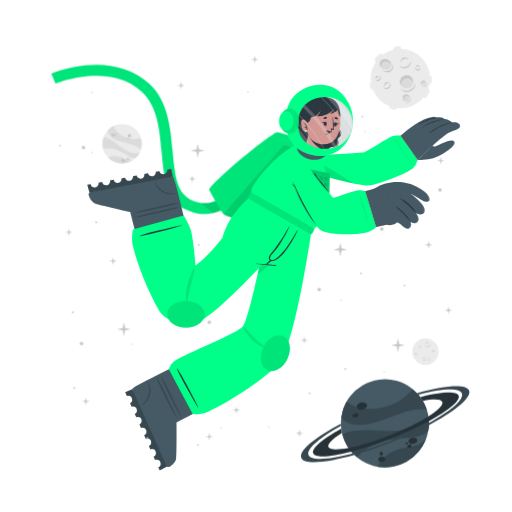
t = 0.00 s
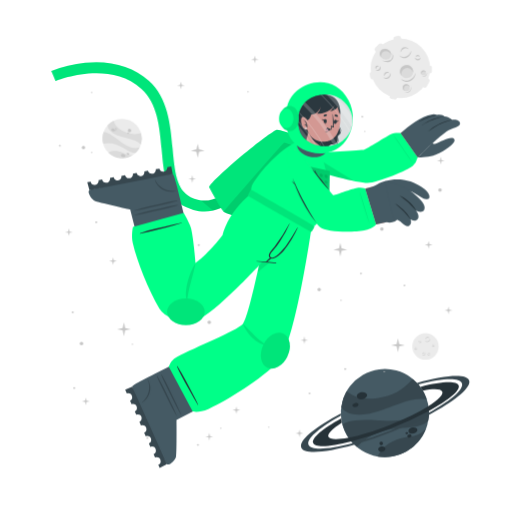
t = 0.75 s
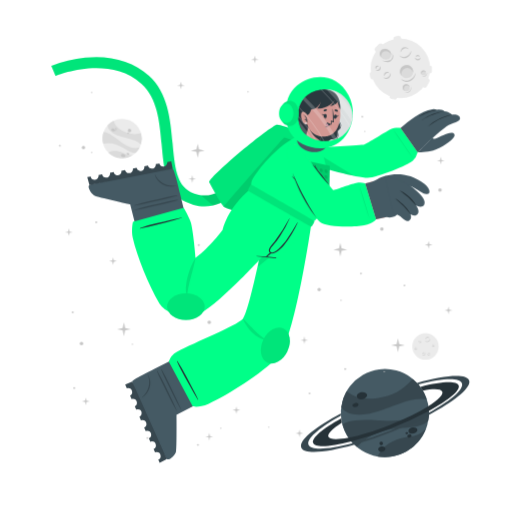
t = 2.25 s
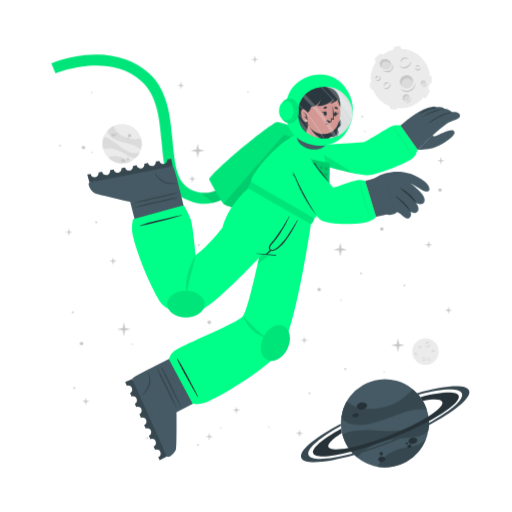
t = 3.00 s
t = 3.75 s: frame unchanged from t = 2.25 s, image omitted
t = 5.25 s: frame unchanged from t = 0.75 s, image omitted

The animated SVG that drew these frames (rendered in a browser with its animation timeline set to each time). Animation: 1 CSS @keyframes rule; one cycle of 6.00 s, repeats indefinitely.

<svg class="animated" id="freepik_stories-astronaut" xmlns="http://www.w3.org/2000/svg" viewBox="0 0 500 500" version="1.1" xmlns:xlink="http://www.w3.org/1999/xlink" xmlns:svgjs="http://svgjs.com/svgjs"><style>svg#freepik_stories-astronaut:not(.animated) .animable {opacity: 0;}svg#freepik_stories-astronaut.animated #freepik--background-complete--inject-72 {animation: 3s Infinite  linear floating;animation-delay: 0s;}svg#freepik_stories-astronaut.animated #freepik--Moon--inject-72 {animation: 1.5s Infinite  linear floating;animation-delay: 0s;}svg#freepik_stories-astronaut.animated #freepik--Planet--inject-72 {animation: 1.5s Infinite  linear floating;animation-delay: 0s;}svg#freepik_stories-astronaut.animated #freepik--Character--inject-72 {animation: 6s Infinite  linear floating;animation-delay: 0s;}            @keyframes floating {                0% {                    opacity: 1;                    transform: translateY(0px);                }                50% {                    transform: translateY(-10px);                }                100% {                    opacity: 1;                    transform: translateY(0px);                }            }        </style><g id="freepik--background-complete--inject-72" class="animable" style="transform-origin: 261.359px 235.839px;"><g id="el0uh142nrva7p"><circle cx="119.24" cy="140.32" r="19.23" style="fill: rgb(235, 235, 235); transform-origin: 119.24px 140.32px; transform: rotate(-21.46deg);" class="animable"></circle></g><path d="M137.64,145.92a22.4,22.4,0,0,0-6-3.75c-3.81-1.68-14.18-3.51-19-5.94-6.75-3.4-7.59-7.07-7.55-9a19.38,19.38,0,0,1,5.93-4.35c.48,2,2.29,8,13.5,12,5.79,2,11.33.68,13.21.22A19.13,19.13,0,0,1,137.64,145.92Z" style="fill: rgb(219, 219, 219); transform-origin: 121.778px 134.4px;" id="el0w49uit4955r" class="animable"></path><path d="M129.79,156.41A19.27,19.27,0,0,1,105.68,154a15.8,15.8,0,0,1,3.45-1.36c5.17-1.26,10.86,1.21,12.94,2.38A11.36,11.36,0,0,0,129.79,156.41Z" style="fill: rgb(219, 219, 219); transform-origin: 117.735px 155.928px;" id="elamt47zbe69" class="animable"></path><path d="M136.5,148.8l-.24.47-.22.42c-.18.32-.36.62-.55.92s-.35.54-.53.8l-.21.29-.24.32-.24.32-.31.36-.3.36-.27.3c-.2.22-.41.43-.62.64h0c-1.2.37-2.8.21-5.15-.72-3.49-1.37-7.26-4.67-14-7.09a24,24,0,0,0-12.93-.83h0a19.17,19.17,0,0,1,.5-11.63c1.23,0,5.18.52,13.61,7.48a49.9,49.9,0,0,0,8.49,5.81c7.2,3.77,11.36,2.65,13.1,1.78h.13Z" style="fill: rgb(219, 219, 219); transform-origin: 118.269px 143.957px;" id="el8wdhe1hqstl" class="animable"></path><path d="M118.22,156c.34-.78,1.54-1,2.68-.52s1.79,1.54,1.44,2.32-1.54,1-2.68.52S117.88,156.83,118.22,156Z" style="fill: rgb(199, 199, 199); transform-origin: 120.282px 156.9px;" id="elwokcjhh2yn" class="animable"></path><path d="M123.66,154.67c.2-.44.91-.55,1.59-.26s1.08.9.89,1.34-.9.56-1.59.26S123.47,155.11,123.66,154.67Z" style="fill: rgb(199, 199, 199); transform-origin: 124.9px 155.212px;" id="elg4ktks3p37" class="animable"></path><path d="M108.75,131.05c.29-.67,1.33-.86,2.33-.42s1.57,1.33,1.28,2-1.34.86-2.34.42S108.45,131.72,108.75,131.05Z" style="fill: rgb(199, 199, 199); transform-origin: 110.553px 131.84px;" id="elovo5gkt4emn" class="animable"></path><path d="M112.29,130.39a.84.84,0,0,1,1.13-.28.85.85,0,0,1,.57,1,1,1,0,0,1-1.7-.74Z" style="fill: rgb(199, 199, 199); transform-origin: 113.151px 130.697px;" id="elm3b9ltfpbg" class="animable"></path><path d="M112.86,132.17a.53.53,0,0,1,.71-.15c.3.13.47.41.37.62s-.41.28-.71.15S112.77,132.39,112.86,132.17Z" style="fill: rgb(199, 199, 199); transform-origin: 113.402px 132.399px;" id="elrpleleajroa" class="animable"></path><path d="M124.86,132.22a1.64,1.64,0,1,1,1,1.71A1.42,1.42,0,0,1,124.86,132.22Z" style="fill: rgb(199, 199, 199); transform-origin: 126.473px 132.415px;" id="elugyir8i9ik7" class="animable"></path><path d="M124.4,134.84a.76.76,0,1,1,.42.92A.73.73,0,0,1,124.4,134.84Z" style="fill: rgb(199, 199, 199); transform-origin: 125.123px 135.064px;" id="elkae8y8o1xu" class="animable"></path><circle cx="415.48" cy="343.36" r="12.93" style="fill: rgb(235, 235, 235); transform-origin: 415.48px 343.36px;" id="eltcjiwai85a" class="animable"></circle><path d="M420.19,335.69a2.92,2.92,0,0,1-.48,1.75,3.45,3.45,0,0,1-1.41,1.24,2.56,2.56,0,0,1-1.9.17,2.7,2.7,0,0,1-1.44-1.12,3.71,3.71,0,0,0,1.55.69,2.33,2.33,0,0,0,.79,0,2.68,2.68,0,0,0,.76-.24l.36-.2c.11-.08.23-.15.33-.23a3.24,3.24,0,0,0,.6-.57A4.54,4.54,0,0,0,420.19,335.69Z" style="fill: rgb(199, 199, 199); transform-origin: 417.577px 337.324px;" id="elz1tq6wfxwo" class="animable"></path><path d="M415.54,336.43a1.84,1.84,0,0,1,.27-1.24,2.23,2.23,0,0,1,1-.88,1.76,1.76,0,0,1,1.35-.1,1.7,1.7,0,0,1,1,.83,2.8,2.8,0,0,0-1.08-.4,1.69,1.69,0,0,0-1,.18A3.06,3.06,0,0,0,415.54,336.43Z" style="fill: rgb(199, 199, 199); transform-origin: 417.341px 335.275px;" id="el7kqkhoepwo3" class="animable"></path><path d="M415.48,349.44a1.79,1.79,0,0,1,0,1.23,2.13,2.13,0,0,1-.75,1.05,1.71,1.71,0,0,1-2.35-.25,3.35,3.35,0,0,0,1.1.15,1.62,1.62,0,0,0,.91-.35,2.67,2.67,0,0,0,.69-.77A3.41,3.41,0,0,0,415.48,349.44Z" style="fill: rgb(199, 199, 199); transform-origin: 413.984px 350.758px;" id="ely61gmteqytj" class="animable"></path><path d="M412.8,350.91a1.14,1.14,0,0,1-.09-.87,1.49,1.49,0,0,1,.52-.76,1.2,1.2,0,0,1,.93-.23,1.1,1.1,0,0,1,.73.48,2.46,2.46,0,0,0-.75,0,1.18,1.18,0,0,0-.56.24A2.18,2.18,0,0,0,412.8,350.91Z" style="fill: rgb(199, 199, 199); transform-origin: 413.776px 349.972px;" id="elj0yz3c2n1f" class="animable"></path><path d="M410.82,337.8a1.15,1.15,0,0,1,.37.83,1.3,1.3,0,0,1-.37.92,1.15,1.15,0,0,1-.95.32,1.35,1.35,0,0,1-.81-.39,3.94,3.94,0,0,0,.8-.05,1.06,1.06,0,0,0,.56-.28,1.37,1.37,0,0,0,.33-.56A2.45,2.45,0,0,0,410.82,337.8Z" style="fill: rgb(199, 199, 199); transform-origin: 410.125px 338.84px;" id="elqdyxcxrbzd8" class="animable"></path><path d="M409.22,339.06a.74.74,0,0,1-.33-.57.91.91,0,0,1,.26-.68.82.82,0,0,1,.71-.23.81.81,0,0,1,.55.34,4.08,4.08,0,0,0-.54.1.76.76,0,0,0-.32.19,1.13,1.13,0,0,0-.22.32A2.13,2.13,0,0,0,409.22,339.06Z" style="fill: rgb(199, 199, 199); transform-origin: 409.65px 338.315px;" id="elurp44s7x7fg" class="animable"></path><path d="M419.81,351.44a1.14,1.14,0,0,1-.72.56,1.26,1.26,0,0,1-1-.14,1.14,1.14,0,0,1-.54-.83,1.36,1.36,0,0,1,.18-.89,3.66,3.66,0,0,0,.25.77,1,1,0,0,0,.4.47,1.32,1.32,0,0,0,.63.18A2.6,2.6,0,0,0,419.81,351.44Z" style="fill: rgb(199, 199, 199); transform-origin: 418.673px 351.093px;" id="elroyxmni951" class="animable"></path><path d="M418.2,350.19a.75.75,0,0,1,.47-.45.87.87,0,0,1,.72.08.82.82,0,0,1,.4.63.9.9,0,0,1-.19.62,4.78,4.78,0,0,0-.24-.5.63.63,0,0,0-.25-.26.91.91,0,0,0-.37-.13A1.65,1.65,0,0,0,418.2,350.19Z" style="fill: rgb(199, 199, 199); transform-origin: 418.996px 350.383px;" id="eljnhsa4h7w4f" class="animable"></path><path d="M424.24,342.34a1.16,1.16,0,0,1-.28.86,1.27,1.27,0,0,1-.88.44,1.13,1.13,0,0,1-.92-.39,1.29,1.29,0,0,1-.35-.83,3.82,3.82,0,0,0,.63.5,1.09,1.09,0,0,0,.6.16,1.31,1.31,0,0,0,.62-.21A2.35,2.35,0,0,0,424.24,342.34Z" style="fill: rgb(199, 199, 199); transform-origin: 423.027px 342.991px;" id="elbu74emxs4h" class="animable"></path><path d="M422.2,342.21a.75.75,0,0,1,.14-.64.93.93,0,0,1,.65-.34.8.8,0,0,1,.68.3.88.88,0,0,1,.19.62,3.83,3.83,0,0,0-.48-.28.74.74,0,0,0-.36-.08,1.13,1.13,0,0,0-.38.1A2.38,2.38,0,0,0,422.2,342.21Z" style="fill: rgb(199, 199, 199); transform-origin: 423.021px 341.719px;" id="el2lp2pwbt17d" class="animable"></path><path d="M407.1,345.26a1.13,1.13,0,0,1-.27.87,1.27,1.27,0,0,1-.88.44,1.16,1.16,0,0,1-.93-.39,1.4,1.4,0,0,1-.35-.83,4.33,4.33,0,0,0,.64.5,1.07,1.07,0,0,0,.6.16,1.35,1.35,0,0,0,.62-.21A2,2,0,0,0,407.1,345.26Z" style="fill: rgb(199, 199, 199); transform-origin: 405.889px 345.916px;" id="el6th0i97wxb6" class="animable"></path><path d="M405.07,345.14a.75.75,0,0,1,.14-.64.89.89,0,0,1,.64-.34.79.79,0,0,1,.68.3.85.85,0,0,1,.2.62,3.83,3.83,0,0,0-.48-.28.66.66,0,0,0-.36-.08,1.13,1.13,0,0,0-.38.1A2.38,2.38,0,0,0,405.07,345.14Z" style="fill: rgb(199, 199, 199); transform-origin: 405.891px 344.649px;" id="elj7m5hj0vdra" class="animable"></path></g><g id="freepik--Moon--inject-72" class="animable" style="transform-origin: 391.45px 76.1246px;"><path d="M370.11,60.15l3.44-3.43a2.52,2.52,0,0,0,0-3.56h0a2.5,2.5,0,0,0-3.56,0l-3.44,3.43a2.52,2.52,0,0,0,0,3.56h0A2.52,2.52,0,0,0,370.11,60.15Z" style="fill: rgb(235, 235, 235); transform-origin: 370.05px 56.6508px;" id="el3y5s4n8rro4" class="animable"></path><path d="M417,94.19l2.18-4.34a2.5,2.5,0,0,0-1.12-3.38h0a2.51,2.51,0,0,0-3.38,1.12l-2.18,4.34a2.53,2.53,0,0,0,1.12,3.38h0A2.52,2.52,0,0,0,417,94.19Z" style="fill: rgb(235, 235, 235); transform-origin: 415.845px 90.8883px;" id="elmy9xfmwsoog" class="animable"></path><path d="M387,50.45l2.58-.36a2.52,2.52,0,0,0,2.14-2.85h0a2.52,2.52,0,0,0-2.85-2.14l-2.58.37a2.52,2.52,0,0,0-2.14,2.85h0A2.51,2.51,0,0,0,387,50.45Z" style="fill: rgb(235, 235, 235); transform-origin: 387.935px 47.7758px;" id="elsy9fzsdg5a" class="animable"></path><path d="M366.46,84.53l-.37-2.59a2.52,2.52,0,0,0-2.85-2.13h0a2.52,2.52,0,0,0-2.14,2.85l.37,2.58a2.53,2.53,0,0,0,2.85,2.14h0A2.52,2.52,0,0,0,366.46,84.53Z" style="fill: rgb(235, 235, 235); transform-origin: 363.78px 83.5943px;" id="elqygsx7fw4b" class="animable"></path><g id="el1vmrrcihwx3"><rect x="415.49" y="75.26" width="7.64" height="5.03" rx="2.16" style="fill: rgb(235, 235, 235); transform-origin: 419.31px 77.775px; transform: rotate(90deg);" class="animable"></rect></g><path d="M382.28,106.41l2.52.68a2.52,2.52,0,0,0,3.08-1.78h0a2.52,2.52,0,0,0-1.78-3.09l-2.52-.67a2.51,2.51,0,0,0-3.08,1.78h0A2.51,2.51,0,0,0,382.28,106.41Z" style="fill: rgb(235, 235, 235); transform-origin: 384.19px 104.319px;" id="eld0xjfq8bumf" class="animable"></path><circle cx="391" cy="76.69" r="29.05" style="fill: rgb(235, 235, 235); transform-origin: 391px 76.69px;" id="elbybq0txj5z" class="animable"></circle><path d="M401.57,59.46a6.51,6.51,0,0,1-1.08,3.94,7.8,7.8,0,0,1-3.15,2.79,5.76,5.76,0,0,1-4.27.36,6,6,0,0,1-3.25-2.49,8.71,8.71,0,0,0,3.49,1.53,5.07,5.07,0,0,0,1.78,0,5.38,5.38,0,0,0,1.69-.54,9.1,9.1,0,0,0,.81-.44c.26-.17.52-.33.76-.52a8.54,8.54,0,0,0,1.35-1.27A9.92,9.92,0,0,0,401.57,59.46Z" style="fill: rgb(199, 199, 199); transform-origin: 395.699px 63.1311px;" id="el87imen032zm" class="animable"></path><path d="M391.13,61.13a4.13,4.13,0,0,1,.6-2.78,5.18,5.18,0,0,1,2.19-2,3.9,3.9,0,0,1,3-.22A3.84,3.84,0,0,1,399.12,58a6.52,6.52,0,0,0-2.41-.89,3.94,3.94,0,0,0-2.24.4A6.81,6.81,0,0,0,391.13,61.13Z" style="fill: rgb(199, 199, 199); transform-origin: 395.105px 58.5293px;" id="el7dsne5fs0sw" class="animable"></path><path d="M381.29,81.08a3.94,3.94,0,0,1,.07,2.77,4.82,4.82,0,0,1-1.68,2.35,3.78,3.78,0,0,1-2.86.77,3.84,3.84,0,0,1-2.43-1.34,7,7,0,0,0,2.48.35,3.69,3.69,0,0,0,2-.79,6,6,0,0,0,1.55-1.73A7.44,7.44,0,0,0,381.29,81.08Z" style="fill: rgb(199, 199, 199); transform-origin: 377.984px 84.0434px;" id="ela3kmav0f6d9" class="animable"></path><path d="M375.27,84.38a2.57,2.57,0,0,1-.19-1.95,3.19,3.19,0,0,1,1.16-1.7,2.65,2.65,0,0,1,2.08-.52A2.44,2.44,0,0,1,380,81.28a5.58,5.58,0,0,0-1.7-.08,2.69,2.69,0,0,0-1.26.54A4.94,4.94,0,0,0,375.27,84.38Z" style="fill: rgb(199, 199, 199); transform-origin: 377.485px 82.2756px;" id="elslufapytjp" class="animable"></path><path d="M370.87,74.62a2.57,2.57,0,0,1,.83,1.86,2.85,2.85,0,0,1-.82,2,2.52,2.52,0,0,1-2.13.73,3.06,3.06,0,0,1-1.83-.87,10,10,0,0,0,1.81-.12,2.33,2.33,0,0,0,1.25-.63,2.88,2.88,0,0,0,.73-1.26A5.13,5.13,0,0,0,370.87,74.62Z" style="fill: rgb(199, 199, 199); transform-origin: 369.31px 76.9261px;" id="elsafmq86trh" class="animable"></path><path d="M367.27,77.44a1.68,1.68,0,0,1-.72-1.29,2,2,0,0,1,.58-1.52,1.77,1.77,0,0,1,1.58-.51,1.88,1.88,0,0,1,1.25.75,10.76,10.76,0,0,0-1.23.24,1.6,1.6,0,0,0-.7.41,2.28,2.28,0,0,0-.49.73A4.57,4.57,0,0,0,367.27,77.44Z" style="fill: rgb(199, 199, 199); transform-origin: 368.253px 75.7663px;" id="elywdlh88qcz7" class="animable"></path><path d="M410.67,66a2.6,2.6,0,0,1-.62,1.94,2.84,2.84,0,0,1-2,1,2.57,2.57,0,0,1-2.07-.87,3,3,0,0,1-.78-1.87,9,9,0,0,0,1.43,1.11,2.23,2.23,0,0,0,1.34.36,3,3,0,0,0,1.39-.45A5.56,5.56,0,0,0,410.67,66Z" style="fill: rgb(199, 199, 199); transform-origin: 407.941px 67.4719px;" id="elz6edw2pil0l" class="animable"></path><path d="M406.11,65.73a1.66,1.66,0,0,1,.31-1.44,2,2,0,0,1,1.44-.76,1.82,1.82,0,0,1,1.53.68,1.88,1.88,0,0,1,.43,1.39,9.72,9.72,0,0,0-1.08-.63,1.49,1.49,0,0,0-.8-.17,2.38,2.38,0,0,0-.85.22A4.64,4.64,0,0,0,406.11,65.73Z" style="fill: rgb(199, 199, 199); transform-origin: 407.944px 64.6284px;" id="elitjnal18z3o" class="animable"></path><g id="elt7d4cht3fm"><ellipse cx="397.01" cy="79.87" rx="6.44" ry="6.4" style="fill: rgb(219, 219, 219); transform-origin: 397.01px 79.87px; transform: rotate(-65.97deg);" class="animable"></ellipse></g><path d="M400,76.84a5.81,5.81,0,0,1,3.31,4.1,6.41,6.41,0,1,0-11.2,3.11,5.78,5.78,0,0,1,.2-4.24A5.84,5.84,0,0,1,400,76.84Z" style="fill: rgb(199, 199, 199); transform-origin: 396.987px 78.7649px;" id="eld4of58i858b" class="animable"></path><path d="M405.88,81a8.26,8.26,0,0,1-1.41,4.8,9.87,9.87,0,0,1-3.87,3.38,7.16,7.16,0,0,1-5.18.47,7.62,7.62,0,0,1-4-3,10.25,10.25,0,0,0,4.28,2,10.54,10.54,0,0,0,1.13.11,5.87,5.87,0,0,0,1.11-.09A7.1,7.1,0,0,0,400,88c.34-.17.69-.36,1-.55s.65-.42.94-.67a10.52,10.52,0,0,0,1.67-1.6A11.59,11.59,0,0,0,405.88,81Z" style="fill: rgb(199, 199, 199); transform-origin: 398.651px 85.4656px;" id="ell80r6zwhbo" class="animable"></path><path d="M412.91,83.39a2.4,2.4,0,1,0-1.78-2.87A2.39,2.39,0,0,0,412.91,83.39Z" style="fill: rgb(219, 219, 219); transform-origin: 413.468px 81.0561px;" id="elmn26vqc5ynr" class="animable"></path><path d="M414.34,79.73A2.18,2.18,0,0,1,415.85,81,2.43,2.43,0,0,0,414,78.71a2.4,2.4,0,0,0-2.87,1.81,2.37,2.37,0,0,0,.84,2.41,2.12,2.12,0,0,1-.23-1.57A2.17,2.17,0,0,1,414.34,79.73Z" style="fill: rgb(199, 199, 199); transform-origin: 413.458px 80.7904px;" id="elgjx7q9x01qn" class="animable"></path><path d="M416.78,80.82a2.9,2.9,0,0,1-.12,1.88,3.54,3.54,0,0,1-1.18,1.55,2.64,2.64,0,0,1-1.91.54,2.74,2.74,0,0,1-1.69-.86,4.09,4.09,0,0,0,1.71.37,2.65,2.65,0,0,0,1.51-.55A4.36,4.36,0,0,0,416.78,80.82Z" style="fill: rgb(199, 199, 199); transform-origin: 414.381px 82.813px;" id="elgdajpn14x6u" class="animable"></path><path d="M396.44,98.94a3.41,3.41,0,1,0-3.21-3.59A3.41,3.41,0,0,0,396.44,98.94Z" style="fill: rgb(219, 219, 219); transform-origin: 396.635px 95.5356px;" id="el3jvpjnww0ci" class="animable"></path><path d="M397.54,93.46a3.07,3.07,0,0,1,2.41,1.4A3.4,3.4,0,1,0,395,98.53a3.1,3.1,0,0,1,2.54-5.07Z" style="fill: rgb(199, 199, 199); transform-origin: 396.584px 95.335px;" id="elkb0ock0sbrq" class="animable"></path><path d="M401.22,94.38a4.48,4.48,0,0,1,.19,2.64,5.13,5.13,0,0,1-1.27,2.4,3.72,3.72,0,0,1-2.46,1.21,4.06,4.06,0,0,1-2.56-.69,5.23,5.23,0,0,0,2.5.2A3.76,3.76,0,0,0,399.68,99a5.84,5.84,0,0,0,1.26-2.1A6.18,6.18,0,0,0,401.22,94.38Z" style="fill: rgb(199, 199, 199); transform-origin: 398.323px 97.5099px;" id="eldag9c1y3qe" class="animable"></path><path d="M381.24,66c-1.53,2.35-4.93,2.85-7.58,1.11s-3.57-5.05-2-7.4,4.93-2.84,7.59-1.11S382.78,63.69,381.24,66Z" style="fill: rgb(219, 219, 219); transform-origin: 376.446px 62.8572px;" id="elipndr2ipxm" class="animable"></path><path d="M372.8,62a4.43,4.43,0,0,0-.25,4.28,5.25,5.25,0,0,1-.92-6.49c1.53-2.35,4.93-2.85,7.59-1.11A5.83,5.83,0,0,1,382,63.9a5.53,5.53,0,0,0-2.29-3C377.28,59.37,374.19,59.82,372.8,62Z" style="fill: rgb(199, 199, 199); transform-origin: 376.453px 61.9611px;" id="elolsr373vlr" class="animable"></path><path d="M383.12,62.16a5.49,5.49,0,0,1,.75,4.14,5.12,5.12,0,0,1-.95,2,6.39,6.39,0,0,1-1.66,1.53,6.23,6.23,0,0,1-2.15.73,7.29,7.29,0,0,1-2.19-.06,9.09,9.09,0,0,1-3.84-1.67,17.88,17.88,0,0,0,3.95.68,6.51,6.51,0,0,0,3.58-.77A5.47,5.47,0,0,0,382,67.59a5,5,0,0,0,.94-1.57A7.25,7.25,0,0,0,383.12,62.16Z" style="fill: rgb(199, 199, 199); transform-origin: 378.538px 66.3877px;" id="eltx76klxlqn" class="animable"></path></g><g id="freepik--Planet--inject-72" class="animable animator-active" style="transform-origin: 376.139px 413.34px;"><g id="elwvf3yc5cwy"><circle cx="375.87" cy="413.34" r="43.02" style="fill: rgb(69, 90, 100); transform-origin: 375.87px 413.34px; transform: rotate(-74.9951deg);" class="animable"></circle></g><path d="M416.74,399.89a50.6,50.6,0,0,0-15.8.88c-9.14,1.83-30.47,11.81-42.37,13.55-16.73,2.46-23-3.17-25.36-6.69a43,43,0,0,1,5.28-15.58c3.38,2.95,14.49,11.72,40.09,4.53,13.2-3.72,21.59-13.34,24.44-16.6A42.76,42.76,0,0,1,416.74,399.89Z" style="fill: rgb(55, 71, 79); transform-origin: 374.975px 397.452px;" id="elshhuoa4ez7j" class="animable"></path><path d="M415.87,429.18a43.05,43.05,0,0,1-47.24,26.58,34.45,34.45,0,0,1,4.55-6.94c7.84-9,21.44-11.76,26.75-12.3A25.27,25.27,0,0,0,415.87,429.18Z" style="fill: rgb(55, 71, 79); transform-origin: 392.25px 442.775px;" id="eliwrwhvbzcho" class="animable"></path><path d="M418.36,406.64c.07.39.12.77.17,1.16s.09.71.13,1.06c.08.8.15,1.6.18,2.39s.06,1.44.06,2.14c0,.27,0,.53,0,.8s0,.6,0,.89,0,.6,0,.9-.05.7-.08,1.06-.06.7-.1,1-.08.6-.11.9c-.09.66-.19,1.3-.31,1.95h0c-1.72,2.21-4.86,4-10.34,5.31-8.16,2-19.29.8-34.76,5.06a53.84,53.84,0,0,0-24.73,15.11h0a42.85,42.85,0,0,1-14.05-21.9c2.19-1.67,10.15-5.73,34.51-3.84a112.29,112.29,0,0,0,23-.3c18-2.36,24.21-9.77,26.27-13.61h0A1.82,1.82,0,0,1,418.36,406.64Z" style="fill: rgb(55, 71, 79); transform-origin: 376.66px 426.505px;" id="elwi0te12hqj" class="animable"></path><path d="M358.4,395.52c.37,1.88-1.55,3.83-4.28,4.35s-5.23-.56-5.6-2.44,1.56-3.82,4.28-4.35S358,393.65,358.4,395.52Z" style="fill: rgb(38, 50, 56); transform-origin: 353.46px 396.474px;" id="elg2zn532naz5" class="animable"></path><path d="M350.11,404.94c.2,1.06-1,2.17-2.6,2.49s-3.13-.28-3.33-1.34.95-2.17,2.59-2.49S349.9,403.89,350.11,404.94Z" style="fill: rgb(38, 50, 56); transform-origin: 347.145px 405.515px;" id="elys1offmo9p" class="animable"></path><path d="M407.54,429.57c.31,1.6-1.38,3.27-3.76,3.74s-4.58-.47-4.89-2.07,1.37-3.28,3.76-3.74S407.23,428,407.54,429.57Z" style="fill: rgb(38, 50, 56); transform-origin: 403.215px 430.408px;" id="els856zk0exx" class="animable"></path><path d="M401.85,435.28c.17.85-.61,1.72-1.74,1.94a1.87,1.87,0,0,1-2.33-1.15c-.17-.85.61-1.72,1.74-1.94A1.87,1.87,0,0,1,401.85,435.28Z" style="fill: rgb(38, 50, 56); transform-origin: 399.815px 435.675px;" id="elmyt9hxth9lm" class="animable"></path><path d="M398.54,432.72c.1.51-.4,1-1.12,1.18s-1.38-.17-1.48-.68.4-1,1.12-1.18S398.44,432.21,398.54,432.72Z" style="fill: rgb(38, 50, 56); transform-origin: 397.24px 432.97px;" id="eljkw44wt12th" class="animable"></path><path d="M376.35,447.84c.28,1.44-1,2.9-3,3.27s-3.68-.5-4-1.93,1-2.89,2.95-3.26S376.08,446.41,376.35,447.84Z" style="fill: rgb(38, 50, 56); transform-origin: 372.845px 448.515px;" id="elw1uk67thkat" class="animable"></path><path d="M373.89,442.43a1.71,1.71,0,1,1-1.95-1.16A1.6,1.6,0,0,1,373.89,442.43Z" style="fill: rgb(38, 50, 56); transform-origin: 372.261px 442.94px;" id="elsq4ucooihmo" class="animable"></path><path d="M418.84,411.25a346.49,346.49,0,0,1-36.64,16.83,342.87,342.87,0,0,1-39.21,13c-20.61,5.36-35.3,6.29-37.19,1.5s9.19-14.09,27.36-24.08c.12,1,.28,2,.47,3l.24,1.14c-9.22,5.86-14.34,10.93-13.19,13.85s8.58,3.14,19.59,1c10.78-2.08,25-6.36,40.23-12.37s28.57-12.64,37.86-18.51c9.46-5.95,14.73-11.13,13.56-14.09s-8.33-3.11-19-1.11a39.26,39.26,0,0,0-2.42-3.66c20.51-5.31,35.53-6.12,37.42-1.34S438.08,400.88,418.84,411.25Z" style="fill: rgb(38, 50, 56); transform-origin: 376.855px 414.472px;" id="elvkylw25vafk" class="animable"></path><path d="M418.86,415.07a383.2,383.2,0,0,1-35.81,16.44h0A380.06,380.06,0,0,1,346,444.31c-28.14,8-49.06,9.59-51.78,2.82s13.19-19.8,38.63-33.31c0,.66,0,1.33.08,2-21.11,11.64-34,22.68-31.68,28.49s19.63,4.87,43.31-1.47A359.42,359.42,0,0,0,418.89,413c21.4-11.74,34.49-22.91,32.14-28.76s-19.17-4.89-42.38,1.23c-.43-.51-.88-1-1.34-1.5,27.63-7.77,48.08-9.23,50.76-2.54S444.64,401.45,418.86,415.07Z" style="fill: rgb(55, 71, 79); transform-origin: 376.139px 414.278px;" id="elpob2ende5ws" class="animable"></path></g><g id="freepik--Character--inject-72" class="animable" style="transform-origin: 249.682px 261.365px;"><path d="M194.2,208.66a44.5,44.5,0,0,1-12.75-4c-19.36-9.4-21.44-32.18-23.64-56.3-2-22.22-4.13-45.19-19.67-59.06-32.35-28.84-83.35-7.81-83.86-7.59l-4.19-9.88a124.34,124.34,0,0,1,33.06-8c25-2.52,46.52,3.5,62.12,17.42,18.71,16.68,21.11,42.93,23.22,66.09,2,21.93,3.73,40.87,17.64,47.62,29.16,14.15,48.44-21.19,49.24-22.7l9.48,5a77.22,77.22,0,0,1-16.57,20.32C217.57,206.71,206,210.43,194.2,208.66Z" style="fill: rgb(0, 255, 136); transform-origin: 147.47px 136.179px;" id="elheq6qoenh9q" class="animable"></path><g id="el1n10mzs5qzj"><path d="M194.2,208.66a44.5,44.5,0,0,1-12.75-4c-19.36-9.4-21.44-32.18-23.64-56.3-2-22.22-4.13-45.19-19.67-59.06-32.35-28.84-83.35-7.81-83.86-7.59l-4.19-9.88a124.34,124.34,0,0,1,33.06-8c25-2.52,46.52,3.5,62.12,17.42,18.71,16.68,21.11,42.93,23.22,66.09,2,21.93,3.73,40.87,17.64,47.62,29.16,14.15,48.44-21.19,49.24-22.7l9.48,5a77.22,77.22,0,0,1-16.57,20.32C217.57,206.71,206,210.43,194.2,208.66Z" style="opacity: 0.1; transform-origin: 147.47px 136.179px;" class="animable"></path></g><g id="elechve7xmr6m"><path d="M244.85,177.29a77.09,77.09,0,0,1-16.57,20.31c-6.44,5.48-13.2,9-20.13,10.56L196.08,198c23.52,3.15,38.58-24.45,39.3-25.77Z" style="opacity: 0.1; transform-origin: 220.465px 190.195px;" class="animable"></path></g><path d="M278.67,229.5c-.95.56-57.57-18.31-60-20.06a1.59,1.59,0,0,1-.31-.29c-2.77-2.73-13.24-22-14-23.51-1.84-3.85,55.21-51.93,65.82-56.39,2.66-1.12,37.51,11.34,42.73,16.4,2.24,2.17,6.45,10.95,6.22,12.15h0C318.76,159.52,279.63,228.94,278.67,229.5Z" style="fill: rgb(0, 255, 136); transform-origin: 261.728px 179.346px;" id="elolp2stgdvh" class="animable"></path><g id="elv6npu75sep"><path d="M278.67,229.5c-.95.56-57.57-18.31-60-20.06a1.59,1.59,0,0,1-.31-.29c-2.77-2.73-13.24-22-14-23.51-1.84-3.85,55.21-51.93,65.82-56.39,2.66-1.12,37.51,11.34,42.73,16.4,2.24,2.17,6.45,10.95,6.22,12.15h0C318.76,159.52,279.63,228.94,278.67,229.5Z" style="opacity: 0.1; transform-origin: 261.728px 179.346px;" class="animable"></path></g><g id="eljz056pkbzgg"><path d="M278.67,229.5c-.95.56-57.57-18.31-60-20.06a1.59,1.59,0,0,1-.31-.29c10.24-11.85,58.36-67.42,59.22-67.56s33.84,12.65,41.56,16.22C318.76,159.52,279.63,228.94,278.67,229.5Z" style="opacity: 0.1; transform-origin: 268.75px 185.551px;" class="animable"></path></g><path d="M196.48,344.63l-45.12,22.73c-8.64,4.29-16.14,8.22-19.83,10.61a.09.09,0,0,0-.06,0c-1.4.9-2.24,1.57-2.36,2l0,.08c-.46,3.44,31.87,73.53,33.82,75.59s8-3.33,8.91-7.05.53-36.1.53-36.1l44.85-23.13Z" style="fill: rgb(69, 90, 100); transform-origin: 173.163px 400.363px;" id="el4ubcw2ditwb" class="animable"></path><path d="M122.25,383l1.61,3.65a3.8,3.8,0,0,1,1.31-.23,3.9,3.9,0,0,1,1.83,7.34l1.45,3.32a3.82,3.82,0,0,1,1.36-.25,3.89,3.89,0,0,1,1.78,7.35l1.46,3.33a3.55,3.55,0,0,1,1.39-.27,3.89,3.89,0,0,1,3.89,3.89,3.85,3.85,0,0,1-2.15,3.48l1.46,3.31a4.06,4.06,0,0,1,1.45-.27,3.89,3.89,0,0,1,1.69,7.4l1.46,3.31a3.84,3.84,0,0,1,1.48-.3,3.89,3.89,0,0,1,1.65,7.42l1.46,3.31a3.58,3.58,0,0,1,1.52-.32,3.9,3.9,0,0,1,1.62,7.44l1.46,3.32a3.64,3.64,0,0,1,1.57-.35,3.9,3.9,0,0,1,1.57,7.46l1.37,3.12,7-3.79L129.11,380Z" style="fill: rgb(55, 71, 79); transform-origin: 142.595px 419.73px;" id="el90djc1dxzhb" class="animable"></path><path d="M144.47,373.18a16.37,16.37,0,0,1,1.62,13.09c-1.18,3.56-3.52,7.36-7.28,9.3-.11.06-.22-.14-.12-.21,6.4-4.92,9-14.69,5.56-22.06A.13.13,0,0,1,144.47,373.18Z" style="fill: rgb(55, 71, 79); transform-origin: 142.716px 384.361px;" id="elz0zbxm69dgm" class="animable"></path><path d="M153.72,369.74c2.88,4.77,5.37,9.78,7.8,14.79s4.78,9.94,7.13,14.93c1.34,2.86,2.68,5.73,3.86,8.66a.16.16,0,0,1-.29.14c-2.81-4.81-5.27-9.84-7.79-14.8s-5-9.85-7.34-14.83c-1.37-2.86-2.65-5.74-3.8-8.69A.24.24,0,0,1,153.72,369.74Z" style="fill: rgb(55, 71, 79); transform-origin: 162.903px 388.992px;" id="elwm7w2aku5pa" class="animable"></path><path d="M157.88,368.33c2.89,4.77,5.37,9.78,7.8,14.8s4.78,9.94,7.13,14.93c1.34,2.86,2.68,5.73,3.86,8.65a.16.16,0,0,1-.29.14c-2.81-4.81-5.27-9.84-7.79-14.8s-5-9.85-7.34-14.83c-1.36-2.86-2.65-5.74-3.8-8.69A.24.24,0,0,1,157.88,368.33Z" style="fill: rgb(55, 71, 79); transform-origin: 167.063px 387.582px;" id="el9rcr97yrz2i" class="animable"></path><path d="M164.81,360.58l23.33,43.76s7,1.51,15.68-2.51c19.21-8.87,51.37-29.51,67.45-45.36C287.89,340.08,304.2,225.2,304.2,225.2L265,202.58s-20.36,108.33-27.84,116.15c-6.75,7.06-45.89,22.51-64.34,32.17A16.53,16.53,0,0,0,164.81,360.58Z" style="fill: rgb(0, 255, 136); transform-origin: 234.505px 303.599px;" id="elc7tti0oux0l" class="animable"></path><path d="M173.21,360.06c3.07,4.66,5.75,9.56,8.38,14.48s5.16,9.74,7.7,14.64c1.46,2.8,2.91,5.62,4.21,8.49a.17.17,0,0,1-.29.16c-3-4.7-5.65-9.63-8.37-14.49s-5.35-9.65-7.92-14.53c-1.47-2.8-2.87-5.63-4.13-8.53A.24.24,0,0,1,173.21,360.06Z" style="fill: rgb(38, 50, 56); transform-origin: 183.142px 378.925px;" id="el0jwj3u1u618u" class="animable"></path><g id="elu5ygh6fttf"><path d="M251.64,268.16l52.56-43L265,202.58S258.6,236.8,251.64,268.16Z" style="opacity: 0.1; transform-origin: 277.92px 235.37px;" class="animable"></path></g><g id="elreaxiyh3oxk"><path d="M260.8,339.2a9.27,9.27,0,0,1-4.14-.38,19.56,19.56,0,0,1-3.85-1.64,31.21,31.21,0,0,1-6.57-5c-1-1-1.88-2-2.77-3s-1.7-2.13-2.45-3.26-1.46-2.29-2.11-3.47-1.23-2.43-1.72-3.71a39.39,39.39,0,0,1,3,2.76c.94.95,1.92,1.86,2.81,2.82s1.86,1.86,2.75,2.82l1.39,1.38c.46.46.89.95,1.37,1.38,1.85,1.82,3.74,3.56,5.72,5.19A23.49,23.49,0,0,0,260.8,339.2Z" style="opacity: 0.1; transform-origin: 248.995px 329.012px;" class="animable"></path></g><g id="elj5rlkn5kzt"><ellipse cx="268.93" cy="344.82" rx="18.38" ry="13.04" style="fill: rgb(0, 255, 136); transform-origin: 268.93px 344.82px; transform: rotate(-64.61deg);" class="animable"></ellipse></g><g id="elz1efysf32g"><ellipse cx="268.93" cy="344.82" rx="18.38" ry="13.04" style="opacity: 0.1; transform-origin: 268.93px 344.82px; transform: rotate(-64.61deg);" class="animable"></ellipse></g><path d="M187.77,245.91l-11.92-49.09c-2.23-9.39-4.35-17.59-5.84-21.72,0,0,0,0,0-.07a6.82,6.82,0,0,0-1.38-2.74s0,0-.07,0c-3.24-1.23-78.83,14.38-81.28,15.82s1.43,8.53,4.85,10.27,35,8.69,35,8.69L139.51,256Z" style="fill: rgb(69, 90, 100); transform-origin: 137.14px 214.111px;" id="elic5fjubtkgl" class="animable"></path><path d="M167.23,164.93l-3.92.74a3.75,3.75,0,0,1-.06,1.33,3.9,3.9,0,0,1-7.57.11l-3.56.67a3.79,3.79,0,0,1-.07,1.38,3.89,3.89,0,0,1-7.56.07l-3.57.66a3.79,3.79,0,0,1,0,1.42,3.9,3.9,0,0,1-4.68,2.91,3.83,3.83,0,0,1-2.89-2.88l-3.56.67a4.08,4.08,0,0,1-.07,1.47,3.89,3.89,0,0,1-7.58,0l-3.56.67a3.89,3.89,0,0,1-4.72,4.42,3.91,3.91,0,0,1-2.93-3l-3.55.68a3.69,3.69,0,0,1,0,1.55,3.9,3.9,0,0,1-7.62-.11l-3.56.67a3.65,3.65,0,0,1,0,1.61,3.89,3.89,0,0,1-7.62-.16l-3.35.63,2.11,7.63,81.36-15.77Z" style="fill: rgb(55, 71, 79); transform-origin: 126.965px 176.5px;" id="el1zmr754n6pa" class="animable"></path><path d="M171.74,188.79a16.37,16.37,0,0,1-13.12-1.39c-3.2-2-6.37-5.09-7.41-9.2,0-.11.19-.18.24-.06,3.34,7.34,12.27,12.06,20.22,10.41A.13.13,0,0,1,171.74,188.79Z" style="fill: rgb(55, 71, 79); transform-origin: 161.505px 183.822px;" id="el313fzkyjre" class="animable"></path><path d="M173,198.58c-5.3,1.73-10.74,3-16.18,4.24s-10.76,2.41-16.16,3.56c-3.08.66-6.18,1.32-9.3,1.81a.16.16,0,0,1-.07-.32c5.32-1.65,10.77-2.9,16.18-4.24s10.72-2.61,16.11-3.79c3.09-.68,6.18-1.28,9.32-1.72A.24.24,0,0,1,173,198.58Z" style="fill: rgb(55, 71, 79); transform-origin: 152.153px 203.157px;" id="el4b120j8ou1y" class="animable"></path><path d="M173.43,203c-5.31,1.73-10.75,3-16.18,4.24s-10.77,2.41-16.16,3.56c-3.09.66-6.19,1.32-9.31,1.81a.16.16,0,0,1-.06-.32c5.32-1.65,10.77-2.9,16.17-4.23s10.73-2.61,16.11-3.8c3.1-.67,6.19-1.27,9.33-1.72A.24.24,0,0,1,173.43,203Z" style="fill: rgb(55, 71, 79); transform-origin: 152.581px 207.576px;" id="elix0szaiqtl" class="animable"></path><path d="M304.26,225.23s-10.86,11.9-20.08,21.25c-6.73,6.84-12.95,12.66-14.6,12.69-1.87,0-10.38-.9-13.2-1.27,0,0-41.94,46.14-63.47,57.3-7.37,3.82-30.52-.1-37.22-11.42-10.87-18.37-21.9-46.13-25.93-63.59-1.8-7.79.05-16.21.05-16.21l49.59-13.7s5.36,8.93,7,14.54c2.42,8.47,4.59,34.41,4.59,34.41,13.41-9.58,26.47-27.28,26.47-27.28s3.86-20.56,28-40.75Z" style="fill: rgb(0, 255, 136); transform-origin: 216.616px 253.91px;" id="elm4xl3qhov9" class="animable"></path><path d="M269.53,258.92a109.54,109.54,0,0,0-19-1.46.2.2,0,0,0,0,.39c6.29.67,12.63,1.5,18.94,1.83A.38.38,0,0,0,269.53,258.92Z" style="fill: rgb(38, 50, 56); transform-origin: 260.127px 258.568px;" id="elnykkzfoplbr" class="animable"></path><path d="M290.7,225.07c.08-.19-.21-.4-.31-.21A193.26,193.26,0,0,1,280,241.31c-1.7,2.48-11.92,15.71-15.85,12.12-.66-.61-.62-1.57-.1-2.78.63-1.45,2.09-2.84,3.09-4.08,2.2-2.74,4.31-5.54,6.28-8.44A94.74,94.74,0,0,0,282.85,221a.17.17,0,0,0-.3-.15,178.74,178.74,0,0,1-14.62,22.77c-2.68,3.43-7.75,8-4.15,10.8s11.57-5.17,13.52-7.48A99.25,99.25,0,0,0,290.7,225.07Z" style="fill: rgb(38, 50, 56); transform-origin: 276.623px 237.894px;" id="elxxq4sb7uv5c" class="animable"></path><path d="M264.07,253.88a28.1,28.1,0,0,0-2.7,2.42,7.85,7.85,0,0,0-1.8,2.22c-.07.17.13.3.28.24a9.87,9.87,0,0,0,2.39-1.8c.87-.73,1.75-1.44,2.59-2.2A.58.58,0,0,0,264.07,253.88Z" style="fill: rgb(38, 50, 56); transform-origin: 262.293px 256.258px;" id="elacgwv42mdw" class="animable"></path><path d="M136.76,230.07c5.18-1.79,10.51-3.14,15.84-4.44s10.54-2.54,15.83-3.76c3-.7,6.06-1.4,9.12-1.93a.17.17,0,0,1,.08.32c-5.21,1.72-10.55,3-15.84,4.44s-10.5,2.74-15.79,4c-3,.72-6.06,1.36-9.14,1.84A.24.24,0,0,1,136.76,230.07Z" style="fill: rgb(38, 50, 56); transform-origin: 157.145px 225.243px;" id="el0gbreu24gep6" class="animable"></path><g id="elzf8wej21jza"><path d="M183.14,297.2a10.49,10.49,0,0,1-1.5-4.83c-.1-.84-.1-1.68-.15-2.53s0-1.68.08-2.52a52.55,52.55,0,0,1,1.68-9.85,71.11,71.11,0,0,1,3.2-9.39,59.85,59.85,0,0,1,4.5-8.85c-.51,3.3-1.32,6.48-2.11,9.64s-1.64,6.29-2.48,9.41-1.64,6.24-2.31,9.38c-.31,1.56-.64,3.14-.83,4.72A14.43,14.43,0,0,0,183.14,297.2Z" style="opacity: 0.1; transform-origin: 186.21px 278.215px;" class="animable"></path></g><ellipse cx="181.55" cy="306.94" rx="18.38" ry="13.04" style="fill: rgb(0, 255, 136); transform-origin: 181.55px 306.94px;" id="elju6s1hlcxme" class="animable"></ellipse><g id="elwhktpx9bkli"><ellipse cx="181.55" cy="306.94" rx="18.38" ry="13.04" style="opacity: 0.1; transform-origin: 181.55px 306.94px;" class="animable"></ellipse></g><path d="M302.93,165.7c29.4,11.7,52.93,16.43,62.23,13.72,8.14-2.38,31.36-12.37,42.66-23.2,3.41-3.26-12-25.52-16.72-23.75s-28.38,15.07-34.56,17.26c-3.51,1.24-41.77,2.67-50.47,2.82C291.55,152.81,289.88,160.51,302.93,165.7Z" style="fill: rgb(247, 169, 160); transform-origin: 351.195px 156.267px;" id="elv4ns1lokddf" class="animable"></path><path d="M423.09,141.39c-1.07,1.64-.22,2.22,3.08,1.09s15.37-8.36,17.54-3.93-15,14.39-20.65,15.84-15.24,1.83-15.24,1.83C410.78,153.61,417.35,146.59,423.09,141.39Z" style="fill: rgb(69, 90, 100); transform-origin: 425.859px 146.674px;" id="elgg9d6npifi" class="animable"></path><path d="M391.1,132.47c8.6-7,18.87-16.35,31.27-18.29a6.21,6.21,0,0,1,4,.62c5.54-1,7.66,1.36,7.66,1.36,5.44.68,7.28,3.36,7.28,3.36s6.51-1.06,7.81,2.77c1.47,4.3-8,4.95-12.95,8.48-11.39,8.09-25.31,22.79-28.37,25.45Z" style="fill: rgb(69, 90, 100); transform-origin: 420.187px 135.151px;" id="elf1vgf9znuk6" class="animable"></path><path d="M418.3,130.86a90.32,90.32,0,0,1,10.37-6.52,89.67,89.67,0,0,1,12.58-4.68.11.11,0,0,0-.05-.21,47.55,47.55,0,0,0-23,11.26C418,130.84,418.12,131,418.3,130.86Z" style="fill: rgb(38, 50, 56); transform-origin: 429.705px 125.182px;" id="elhati9sk92ro" class="animable"></path><path d="M412.41,124.7c3.43-2.07,9.49-5.67,21.67-8.41,0,0,0-.07,0-.07a42.55,42.55,0,0,0-21.76,8.32C412.11,124.68,412.18,124.84,412.41,124.7Z" style="fill: rgb(38, 50, 56); transform-origin: 423.137px 120.487px;" id="elmnbw4o8bd5" class="animable"></path><path d="M409.31,121.33c6-3.3,10.15-4.62,17.06-6.49,0,0,0-.08,0-.08-8.08,1.3-10.86,2.69-17.19,6.38C409,121.26,409.08,121.46,409.31,121.33Z" style="fill: rgb(38, 50, 56); transform-origin: 417.726px 118.066px;" id="elx9y0igge7w" class="animable"></path><path d="M391.1,132.47l16.72,23.75a17.14,17.14,0,0,1-4.76,8.35c-3.92,3.79-34.48,16.45-43.94,16.59S312.7,172,299.46,165.3s-6.15-12.5,3.55-13.16,50.29-3,52.62-3.57,21.58-12.72,25.66-14.84S391.1,132.47,391.1,132.47Z" style="fill: rgb(0, 255, 136); transform-origin: 350.007px 156.73px;" id="elh1rfslwqbaj" class="animable"></path><g id="elgzx48uytj45"><path d="M299.46,165.3c9.59,4.85,31.61,11.06,46.62,14.08l-44.17-27.15C292.8,153.25,286.73,158.86,299.46,165.3Z" style="opacity: 0.1; transform-origin: 319.138px 165.805px;" class="animable"></path></g><g id="elfs3zig96jh7"><path d="M384.8,135.23c2.52,3.23,4.87,6.59,7.2,10s4.59,6.68,6.87,10c1.3,1.91,2.61,3.84,3.84,5.8.09.13,0,.2-.12.08-2.49-3.24-4.83-6.62-7.2-10s-4.67-6.63-7-10c-1.31-1.92-2.59-3.85-3.81-5.83C384.5,135.16,384.67,135.06,384.8,135.23Z" style="opacity: 0.1; transform-origin: 393.653px 148.156px;" class="animable"></path></g><path d="M304.2,225.2l-58.8-34a13.5,13.5,0,0,1,1.95-10c7.47-12.21,25.36-32.31,41.34-39.71,11.52-5.32,20.58-.81,24,7.68.87,2.15,9.33,30.09,8.28,40.05-1.11,10.54-6.23,23.6-10.83,30.76A16.13,16.13,0,0,1,304.2,225.2Z" style="fill: rgb(0, 255, 136); transform-origin: 283.103px 182.199px;" id="elj5nozrpx54" class="animable"></path><path d="M303.73,228.78c.87.13,3.47-4.67,3.23-5.37s-61.33-35.68-61.78-35.76-3.42,5.82-2.88,6.25S302.57,228.6,303.73,228.78Z" style="fill: rgb(0, 255, 136); transform-origin: 274.605px 208.216px;" id="elte1flk4cd6o" class="animable"></path><g id="elbxhflk02lce"><path d="M303.73,228.78c.87.13,3.47-4.67,3.23-5.37s-61.33-35.68-61.78-35.76-3.42,5.82-2.88,6.25S302.57,228.6,303.73,228.78Z" style="opacity: 0.1; transform-origin: 274.605px 208.216px;" class="animable"></path></g><polygon points="291.84 189.35 321.45 195.58 322.11 169.34 292.5 163.11 291.84 189.35" style="fill: rgb(0, 255, 136); transform-origin: 306.975px 179.345px;" id="el2s7l76qdnui" class="animable"></polygon><g id="elmp62ux9ekf"><polygon points="291.84 189.35 321.45 195.58 322.11 169.34 292.5 163.11 291.84 189.35" style="opacity: 0.2; transform-origin: 306.975px 179.345px;" class="animable"></polygon></g><g id="el8hrd8zx20v"><polygon points="291.84 189.35 295.59 190.14 296.25 163.9 292.5 163.11 291.84 189.35" style="opacity: 0.1; transform-origin: 294.045px 176.625px;" class="animable"></polygon></g><g id="el0ewmwx00bt7u"><path d="M316.88,174.4a2,2,0,0,0,1.47,2,1.31,1.31,0,0,0,1.56-1.37,2,2,0,0,0-1.48-2A1.3,1.3,0,0,0,316.88,174.4Z" style="opacity: 0.1; transform-origin: 318.395px 174.715px;" class="animable"></path></g><g id="elu8otr1c669"><path d="M316.74,180a2,2,0,0,0,1.47,2,1.3,1.3,0,0,0,1.56-1.37,2,2,0,0,0-1.47-2A1.3,1.3,0,0,0,316.74,180Z" style="opacity: 0.1; transform-origin: 318.255px 180.315px;" class="animable"></path></g><g id="el5bxfj9isz3"><path d="M316.6,185.5a2,2,0,0,0,1.47,2,1.31,1.31,0,0,0,1.56-1.38,2,2,0,0,0-1.47-2A1.3,1.3,0,0,0,316.6,185.5Z" style="opacity: 0.1; transform-origin: 318.115px 185.809px;" class="animable"></path></g><g id="el4jraxnr9qdh"><path d="M312.16,173.41a2,2,0,0,0,1.47,2,1.3,1.3,0,0,0,1.56-1.37,2,2,0,0,0-1.47-2A1.31,1.31,0,0,0,312.16,173.41Z" style="opacity: 0.1; transform-origin: 313.675px 173.726px;" class="animable"></path></g><g id="eltd87qwd05yc"><path d="M312,179a2,2,0,0,0,1.47,2,1.3,1.3,0,0,0,1.56-1.37,2,2,0,0,0-1.47-2A1.3,1.3,0,0,0,312,179Z" style="opacity: 0.1; transform-origin: 313.515px 179.315px;" class="animable"></path></g><g id="elgzx2kcphud8"><path d="M311.88,184.51a2,2,0,0,0,1.48,2,1.29,1.29,0,0,0,1.55-1.37,2,2,0,0,0-1.47-2A1.31,1.31,0,0,0,311.88,184.51Z" style="opacity: 0.1; transform-origin: 313.396px 184.826px;" class="animable"></path></g><g id="elw8jlgld2bx"><path d="M307.44,172.42a2,2,0,0,0,1.48,2,1.32,1.32,0,0,0,1.56-1.38,2,2,0,0,0-1.48-2A1.32,1.32,0,0,0,307.44,172.42Z" style="opacity: 0.1; transform-origin: 308.96px 172.73px;" class="animable"></path></g><g id="el8qkq8gtpsms"><path d="M307.31,178a2,2,0,0,0,1.47,2,1.31,1.31,0,0,0,1.56-1.37,2,2,0,0,0-1.48-2A1.3,1.3,0,0,0,307.31,178Z" style="opacity: 0.1; transform-origin: 308.825px 178.315px;" class="animable"></path></g><g id="el1tmsvqqyls4i"><path d="M307.17,183.52a2,2,0,0,0,1.47,2,1.31,1.31,0,0,0,1.56-1.37,2,2,0,0,0-1.48-2A1.29,1.29,0,0,0,307.17,183.52Z" style="opacity: 0.1; transform-origin: 308.684px 183.834px;" class="animable"></path></g><path d="M317.33,95.94c1.12.33,6.21.56,8.81,5.64,2.47,4.8,1.47,18,1.69,21s3.88,4,4.23,7.43c.3,3-1.94,3.68-2.49,5.73-.42,1.59.81,4.28-1.05,6.44-1.69,2-4,1.12-5.51,1.57s-3,3.61-5.74,4.08-4.73-2.32-6.14-2.53-3.75,3.82-8.26,2.71-5.21-5.19-7-6.26-6.71-.51-8.5-3.22-1.65-5.91-2.43-7.23-2.86-1.46-3.64-4.33,2-4.18,2.72-6.45c.5-1.59-.7-3.31.71-5.62,1.94-3.18,6-1.78,8.14-5,1.69-2.54,6.18-14,13.86-15.83C312.05,92.83,317.33,95.94,317.33,95.94Z" style="fill: rgb(38, 50, 56); transform-origin: 306.625px 120.991px;" id="elkr5z2v9ka4" class="animable"></path><path d="M327.8,121.88a4.25,4.25,0,0,0,1,1.73l1.29,1.52a12.65,12.65,0,0,1,2.18,3.21,4,4,0,0,1-.12,3.54,5.79,5.79,0,0,1-1.21,1.43,7.35,7.35,0,0,0-1.41,1.55,3.46,3.46,0,0,0-.16,2.18c.11.67.25,1.31.33,2a4.75,4.75,0,0,1-.69,3.57,2.68,2.68,0,0,1-1.45,1,5,5,0,0,1-1.89.11c-.65-.06-1.3-.19-2-.28a3.3,3.3,0,0,0-2,.12,3.62,3.62,0,0,1,1.93.07c.65.15,1.29.34,1.95.45a5.29,5.29,0,0,0,2.06,0,3.27,3.27,0,0,0,1.79-1.14,5.1,5.1,0,0,0,.92-4c-.07-.68-.21-1.33-.3-2a2.76,2.76,0,0,1,.11-1.71c.56-1,1.89-1.72,2.55-3a4.43,4.43,0,0,0,0-4.11,12.78,12.78,0,0,0-2.44-3.22l-1.41-1.4A4.68,4.68,0,0,1,327.8,121.88Z" style="fill: rgb(38, 50, 56); transform-origin: 327.428px 133.031px;" id="els860ffpgbw" class="animable"></path><path d="M299,99.71a59.86,59.86,0,0,0-4,5.88c-.66,1-1.29,2-2,2.9a8.54,8.54,0,0,1-1.16,1.23,1.13,1.13,0,0,1-.31.21,1.27,1.27,0,0,1-.35.16c-.27.09-.55.16-.83.23a33.37,33.37,0,0,0-3.46,1,6.14,6.14,0,0,0-3,2.16,3.82,3.82,0,0,0-.66,1.78,5,5,0,0,0,.26,1.83,7.77,7.77,0,0,1,.57,3.46,7.36,7.36,0,0,0-.21-3.55,4.65,4.65,0,0,1-.14-1.69,3.28,3.28,0,0,1,.66-1.49A5.91,5.91,0,0,1,287.1,112c1.09-.39,2.24-.6,3.41-.89.29-.08.59-.17.88-.27a2.56,2.56,0,0,0,.87-.51,8.42,8.42,0,0,0,1.25-1.37,30.48,30.48,0,0,0,2-3l1.74-3.11A32.41,32.41,0,0,1,299,99.71Z" style="fill: rgb(38, 50, 56); transform-origin: 291.113px 110.13px;" id="eloouvgjnb47i" class="animable"></path><path d="M284,130.34a6.21,6.21,0,0,1,.37,2.47c.05.85.09,1.7.18,2.56a12.71,12.71,0,0,0,.49,2.56,5.59,5.59,0,0,0,1.34,2.34,7.07,7.07,0,0,0,5,1.43c.86,0,1.7-.08,2.54-.09a5.31,5.31,0,0,1,2.46.41,4.89,4.89,0,0,0-2.44-.78c-.86-.07-1.71-.07-2.55-.12-1.65-.09-3.39-.34-4.53-1.4a5,5,0,0,1-1.18-2,15.73,15.73,0,0,1-.6-2.41c-.15-.83-.26-1.67-.38-2.51-.07-.43-.14-.85-.24-1.27A2.5,2.5,0,0,0,284,130.34Z" style="fill: rgb(38, 50, 56); transform-origin: 290.19px 136.18px;" id="eltw5ueb466nr" class="animable"></path><path d="M298.06,144.6c.08,1.28,4.58,10.28,10.25,11,1.84.23,3.53-9.8,3.53-9.8l.29-.71,4.11-10-10.83-9.91-1.58-1.34s-.95,2.8-2.09,6.3l-.16.5c-.07.19-.14.38-.19.56-.18.52-.36,1.06-.52,1.59s-.26.8-.38,1.23l-.38,1.28A70.19,70.19,0,0,0,298.06,144.6Z" style="fill: rgb(247, 169, 160); transform-origin: 307.15px 139.722px;" id="els1u7gh75q2" class="animable"></path><path d="M316.24,135.1l-3.94,9.58a23.08,23.08,0,0,1-10.88-13.54l.32-1c1.15-3.49,2.09-6.29,2.09-6.29l1.58,1.32Z" style="fill: rgb(38, 50, 56); transform-origin: 308.83px 134.265px;" id="elfp2qhgda8oe" class="animable"></path><path d="M332.31,120.86c-1.17,18.88-12.61,20.31-16.68,20-3.69-.23-16.25-1.49-17-20.39S307,96.2,315.43,96.28,333.48,102,332.31,120.86Z" style="fill: rgb(247, 169, 160); transform-origin: 315.497px 118.587px;" id="elnbo3s1utx4o" class="animable"></path><path d="M299.32,120c3,.66,4.62-5.67,4.62-5.67s6.23.87,9.52-7.8a13.9,13.9,0,0,1-3.78,7s11.15.35,17-8.21c0,0-2.49,4.43-4.45,5.86,0,0,4.78-.65,7.54-4.08,0,0,1.2,5.57,2.48,7.24,0,0,2.19-19.29-15.9-19.69,0,0-11.25-.8-16.47,7.48S299.32,120,299.32,120Z" style="fill: rgb(38, 50, 56); transform-origin: 314.869px 107.339px;" id="el9g1cckzzjnl" class="animable"></path><path d="M301.51,122.15s-3.21-6.44-6.08-5.38-1.06,10,1.87,11.6a3.21,3.21,0,0,0,4.5-1.07Z" style="fill: rgb(247, 169, 160); transform-origin: 297.892px 122.766px;" id="elmxozsmv6nd8" class="animable"></path><path d="M296,119.31a0,0,0,0,0,0,.08c2,1.21,2.9,3.4,3.39,5.62a1.77,1.77,0,0,0-2.54-.87.07.07,0,0,0,0,.13,2,2,0,0,1,2,1,9.61,9.61,0,0,1,.76,1.88c.08.21.44.16.4-.07V127C300.53,124.25,299,120,296,119.31Z" style="fill: rgb(38, 50, 56); transform-origin: 298.055px 123.297px;" id="el8wx9of7ora" class="animable"></path><path d="M299.58,127.84a.94.94,0,0,1-1.06.79.93.93,0,0,1-.79-1,.93.93,0,1,1,1.85.26Z" style="fill: rgb(255, 255, 255); transform-origin: 298.658px 127.731px;" id="elpm70mqjfee" class="animable"></path><path d="M329.09,116.55a10.28,10.28,0,0,1-1.22-.41,2.06,2.06,0,0,1-1.17-.64.67.67,0,0,1,.09-.81,1.65,1.65,0,0,1,1.65-.2,2.36,2.36,0,0,1,1.41,1A.71.71,0,0,1,329.09,116.55Z" style="fill: rgb(38, 50, 56); transform-origin: 328.278px 115.461px;" id="eluphyejdqjsd" class="animable"></path><path d="M316.82,116.2c.43-.09.81-.25,1.23-.38a2.09,2.09,0,0,0,1.18-.62.66.66,0,0,0-.08-.81,1.66,1.66,0,0,0-1.64-.24,2.4,2.4,0,0,0-1.44,1A.71.71,0,0,0,316.82,116.2Z" style="fill: rgb(38, 50, 56); transform-origin: 317.655px 115.123px;" id="elnsobzc843ja" class="animable"></path><path d="M319,120.22s-.11,0-.11.1c-.07,1.27-.36,2.7-1.54,3,0,0,0,.08,0,.08C318.78,123.34,319.15,121.43,319,120.22Z" style="fill: rgb(38, 50, 56); transform-origin: 318.19px 121.81px;" id="el462sgizqqjm" class="animable"></path><path d="M318,118.8c-2-.33-2.54,3.73-.67,4S319.7,119.08,318,118.8Z" style="fill: rgb(38, 50, 56); transform-origin: 317.609px 120.797px;" id="elrwgmxv2wkt" class="animable"></path><path d="M317.18,118.91c-.38.19-.78.55-1.21.54s-.82-.49-1.09-.94c0-.05-.07,0-.08,0a1.49,1.49,0,0,0,.91,1.83c.74.2,1.38-.41,1.67-1.17C317.44,119.07,317.34,118.84,317.18,118.91Z" style="fill: rgb(38, 50, 56); transform-origin: 316.067px 119.433px;" id="elq8knsbdr03" class="animable"></path><path d="M326.22,120.63s.09.07.08.12c-.21,1.25-.24,2.72.84,3.29,0,0,0,.08,0,.07C325.76,123.73,325.82,121.78,326.22,120.63Z" style="fill: rgb(38, 50, 56); transform-origin: 326.556px 122.37px;" id="el7hqgqjao4hd" class="animable"></path><path d="M327.51,119.47c2.05.12,1.66,4.19-.23,4.08S325.8,119.37,327.51,119.47Z" style="fill: rgb(38, 50, 56); transform-origin: 327.458px 121.51px;" id="el050nnaqo23s8" class="animable"></path><path d="M328.34,119.81c.3.25.58.67,1,.74s.82-.34,1.14-.74c0,0,.06,0,.06,0-.05.78-.39,1.57-1.15,1.65s-1.13-.65-1.24-1.44C328.09,119.92,328.22,119.72,328.34,119.81Z" style="fill: rgb(38, 50, 56); transform-origin: 329.337px 120.627px;" id="eljmdwajv7e9m" class="animable"></path><path d="M317.88,130.49c.25.35.48.8.93.92a3.43,3.43,0,0,0,1.39-.08c.05,0,.08,0,.05.07a1.73,1.73,0,0,1-1.71.4,1.35,1.35,0,0,1-.79-1.27A.07.07,0,0,1,317.88,130.49Z" style="fill: rgb(38, 50, 56); transform-origin: 319.006px 131.167px;" id="el5ejyir5knz8" class="animable"></path><path d="M323.83,126.3s.05,1.91-.05,2.8c0,.08-.23.1-.54.08h0a4.26,4.26,0,0,1-3.92-2.05c-.05-.09.08-.17.15-.11a6.34,6.34,0,0,0,3.72,1.55c.09-.24-.18-3.27,0-3.26a7.33,7.33,0,0,1,2,.69c0-4-.58-7.94-.5-11.91a.12.12,0,0,1,.24,0,64.29,64.29,0,0,1,1.09,12.8C325.92,127.37,324.17,126.5,323.83,126.3Z" style="fill: rgb(38, 50, 56); transform-origin: 322.668px 121.58px;" id="ela6jbk134n15" class="animable"></path><path d="M322.88,129a4.92,4.92,0,0,1-2.13,1.31,2.35,2.35,0,0,1-1.36-.06c-.94-.36-.87-1.26-.61-2a5.87,5.87,0,0,1,.56-1.12A6.45,6.45,0,0,0,322.88,129Z" style="fill: rgb(38, 50, 56); transform-origin: 320.745px 128.756px;" id="el950y6mbh53" class="animable"></path><path d="M320.75,130.31a2.35,2.35,0,0,1-1.36-.06c-.94-.36-.87-1.26-.61-2A2.31,2.31,0,0,1,320.75,130.31Z" style="fill: rgb(255, 152, 185); transform-origin: 319.68px 129.316px;" id="el3l82pcnv8lg" class="animable"></path><path d="M290,143.53a9.37,9.37,0,0,0,1.39,4.79c2.83,4.67,10.43,8.46,18,7.54,4.81-.59,7.78-2.53,9.28-5A35.3,35.3,0,0,1,290,143.53Z" style="fill: rgb(69, 90, 100); transform-origin: 304.335px 149.764px;" id="el8v24gh4x232" class="animable"></path><path d="M283.49,137.28c8.58,14.65,33.54,21.13,49.26,7.91,11.1-9.36,16-28.65,7.64-44.7C328.25,77.28,303.71,79.67,290,91,275.59,102.94,277,126.16,283.49,137.28Zm16.74-37.09c11.07-8.15,30.94-8.64,40.6,7.87A24.72,24.72,0,0,1,334.44,140c-12.74,9.55-32.81,5.06-39.66-5.37C289.59,126.72,288.52,108.81,300.23,100.19Z" style="fill: rgb(0, 255, 136); transform-origin: 311.693px 117.507px;" id="eldms8ncl5e07" class="animable"></path><g id="elfn8ljg6n1q"><path d="M294.78,134.62c6.85,10.43,26.92,14.92,39.66,5.37a24.72,24.72,0,0,0,6.39-31.93c-9.66-16.51-29.53-16-40.6-7.87C288.52,108.81,289.59,126.72,294.78,134.62Z" style="fill: rgb(69, 90, 100); opacity: 0.1; transform-origin: 317.587px 119.957px;" class="animable"></path></g><g id="elr6dihb1ayqc"><path d="M294.78,134.62c6.85,10.43,26.92,14.92,39.66,5.37a24.72,24.72,0,0,0,6.39-31.93c-9.66-16.51-29.53-16-40.6-7.87C288.52,108.81,289.59,126.72,294.78,134.62Z" style="fill: rgb(69, 90, 100); opacity: 0.1; transform-origin: 317.587px 119.957px;" class="animable"></path></g><g id="elxdqlo2h8de"><g style="opacity: 0.2; transform-origin: 317.602px 119.935px;" class="animable"><path d="M318.59,94.69a183.52,183.52,0,0,1,24.83,31.48,24,24,0,0,0,.31-10.28A187.38,187.38,0,0,0,328.68,97,27.12,27.12,0,0,0,318.59,94.69Z" style="fill: rgb(255, 255, 255); transform-origin: 331.367px 110.43px;" id="eld9qe06z5yuu" class="animable"></path><path d="M291.4,125a24.41,24.41,0,0,0,3.38,9.64,22.26,22.26,0,0,0,9,7.49A147.41,147.41,0,0,0,291.4,125Z" style="fill: rgb(255, 255, 255); transform-origin: 297.59px 133.565px;" id="elqs2ofb8q4q" class="animable"></path><path d="M313.07,95a178.61,178.61,0,0,1,28.47,36.34c.19-.37.36-.74.52-1.12a180.64,180.64,0,0,0-27.77-35.38Z" style="fill: rgb(255, 255, 255); transform-origin: 327.565px 113.09px;" id="el0kpq228rn49" class="animable"></path><path d="M291.93,113.05a156.61,156.61,0,0,1,23.9,32.13c.38,0,.76,0,1.15,0A157.71,157.71,0,0,0,292.2,112C292.1,112.36,292,112.7,291.93,113.05Z" style="fill: rgb(255, 255, 255); transform-origin: 304.455px 128.59px;" id="ell0fkc2pz38" class="animable"></path><path d="M291.06,120.09c0,.48,0,.94,0,1.41a152.6,152.6,0,0,1,16,21.95c.45.16.9.31,1.36.44A152.12,152.12,0,0,0,291.06,120.09Z" style="fill: rgb(255, 255, 255); transform-origin: 299.74px 131.99px;" id="elapb4znvs4zi" class="animable"></path><path d="M295.7,104.75a163.83,163.83,0,0,1,30,39.46,25.62,25.62,0,0,0,3.39-1.17,166.67,166.67,0,0,0-31.22-40.81A22.3,22.3,0,0,0,295.7,104.75Z" style="fill: rgb(255, 255, 255); transform-origin: 312.395px 123.22px;" id="elf0b7j1hzxbu" class="animable"></path></g></g><path d="M274.59,124.59c-1.64-4-1.67-12.28,2.51-16.22,4-3.72,10.79-4.09,13.81,4.35,2.08,5.83.43,12.54-2.79,15.63C283.56,132.72,276.75,129.94,274.59,124.59Z" style="fill: rgb(0, 255, 136); transform-origin: 282.697px 118.184px;" id="elnrtswejxnz" class="animable"></path><g id="elr5qu77qnoqr"><path d="M274.59,124.59c-1.64-4-1.67-12.28,2.51-16.22,4-3.72,10.79-4.09,13.81,4.35,2.08,5.83.43,12.54-2.79,15.63C283.56,132.72,276.75,129.94,274.59,124.59Z" style="opacity: 0.1; transform-origin: 282.697px 118.184px;" class="animable"></path></g><path d="M273.33,123.12c-1.26-3.12-1.28-9.44,1.93-12.47,3-2.86,8.29-3.14,10.61,3.34,1.6,4.48.33,9.64-2.15,12C280.23,129.36,275,127.22,273.33,123.12Z" style="fill: rgb(0, 255, 136); transform-origin: 279.56px 118.189px;" id="elfkbpnciujto" class="animable"></path><path d="M281.36,157.88c4.18,24.86,24,57,30.6,64.24,10.05,11.07,56.18-.8,65.58-2.6,4-.76-8.35-35.75-12.65-35-3.75.64-39,11-40.05,9.76-.85-1-17.89-24-30.11-39.15C284.19,142.06,280.26,151.3,281.36,157.88Z" style="fill: rgb(247, 169, 160); transform-origin: 329.754px 187.653px;" id="el095vbvr1c7zv" class="animable"></path><path d="M356.59,186.63l6.45-1.71a21.93,21.93,0,0,0,5.85-2.7c7.23-4.17,27.51-9.69,45.82,5,7,5.61,6.14,13-2.18,8.45-5.87-3.2-9.66-5.92-11.86-6.43,0,0,4,9.42.86,14.46a109.86,109.86,0,0,1-9.09,12.59,24.14,24.14,0,0,1-2.51-1.49,12.45,12.45,0,0,1-12.39,4.75l-10.39,2.22Z" style="fill: rgb(69, 90, 100); transform-origin: 388.006px 199.708px;" id="elck781bs6pr8" class="animable"></path><path d="M376.42,179.35c4.29.84,13.36,2.79,20.22,7,7.62,4.63,21.06,15.62,17.58,21.21-2.55,4.1-8.05.35-8.05.35s4.59,5.71,1.48,8.91c-2.84,2.92-6.92-.23-6.92-.23s2.19,3.94-1.08,6.22c-3.94,2.75-7.89-6-14.28-6.64C383.93,216,376.42,179.35,376.42,179.35Z" style="fill: rgb(69, 90, 100); transform-origin: 395.602px 201.347px;" id="elio24jfss158" class="animable"></path><path d="M390.4,193.55c3.91,1.46,11.93,7,15.78,14.15.08.16,0,.31-.1.18a88.05,88.05,0,0,0-15.72-14.26S390.36,193.54,390.4,193.55Z" style="fill: rgb(38, 50, 56); transform-origin: 398.286px 200.739px;" id="el5tpoqhdc0nr" class="animable"></path><path d="M386,201.38c3.24,1.61,11.25,7.74,14.9,15.06.08.17,0,.32-.11.18a93.59,93.59,0,0,0-14.84-15.17S385.9,201.36,386,201.38Z" style="fill: rgb(38, 50, 56); transform-origin: 393.435px 209.026px;" id="el2u2nqz00mpv" class="animable"></path><path d="M356.59,186.63l10.56,35.11s-2.11,4-11.56,5.82-37,2.31-43.35-3.51-23.92-36-30.05-58.33,6.73-20.24,13.47-10.57,29.21,37.72,29.88,38,16.43-5.74,22.14-6.9S356.59,186.63,356.59,186.63Z" style="fill: rgb(0, 255, 136); transform-origin: 323.864px 188.503px;" id="elje0ngcdsb8" class="animable"></path><path d="M321.63,188.56c-1.58-1.61-3.06-3.29-4.53-5s-2.89-3.43-4.3-5.17-2.78-3.51-4.11-5.33l-2-2.72c-.64-.93-1.3-1.84-1.9-2.79.79.8,1.53,1.64,2.3,2.46l2.22,2.53c1.48,1.69,2.89,3.43,4.3,5.17s2.79,3.52,4.11,5.34S320.4,186.68,321.63,188.56Z" style="fill: rgb(38, 50, 56); transform-origin: 313.21px 178.055px;" id="elv5fcgy9jg8i" class="animable"></path><path d="M309,172.73a12.24,12.24,0,0,1-1.09-2.13,23.27,23.27,0,0,1-.77-2.27,4.68,4.68,0,0,1,.74,1,9,9,0,0,1,.53,1.08A8.13,8.13,0,0,1,309,172.73Z" style="fill: rgb(38, 50, 56); transform-origin: 308.07px 170.53px;" id="elf9hn1sbgo9t" class="animable"></path><path d="M309.47,220.9c-1.36-1.62-2.61-3.34-3.87-5.05s-2.41-3.5-3.57-5.28c-2.31-3.56-4.43-7.24-6.46-11s-3.86-7.57-5.52-11.49a120.25,120.25,0,0,1-4.41-11.94c.88,1.94,1.62,3.92,2.53,5.83s1.71,3.88,2.64,5.77l2.76,5.71c1,1.88,1.91,3.77,2.94,5.61,1.94,3.76,4.07,7.41,6.22,11S307.13,217.37,309.47,220.9Z" style="fill: rgb(38, 50, 56); transform-origin: 297.555px 198.52px;" id="el4xvzjefx53o" class="animable"></path><path d="M288.35,183.18a11.13,11.13,0,0,1-1.82-1.74,10.6,10.6,0,0,1-1.4-2.09,10.67,10.67,0,0,1,1.81,1.74A10.08,10.08,0,0,1,288.35,183.18Z" style="fill: rgb(38, 50, 56); transform-origin: 286.74px 181.265px;" id="elej70007ivj" class="animable"></path><g id="elkujugqdtlic"><path d="M351.45,190.5c1.42,3.83,2.64,7.75,3.83,11.67s2.36,7.76,3.51,11.64c.66,2.23,1.32,4.46,1.9,6.7,0,.15-.09.18-.14,0-1.39-3.85-2.59-7.78-3.84-11.67s-2.44-7.74-3.61-11.62c-.67-2.23-1.3-4.45-1.86-6.71C351.18,190.34,351.37,190.29,351.45,190.5Z" style="opacity: 0.1; transform-origin: 355.959px 205.498px;" class="animable"></path></g></g><g id="freepik--Stars--inject-72" class="animable" style="transform-origin: 249.717px 244.82px;"><polygon points="381.88 337.25 387.39 338.27 388.62 344.08 389.85 338.27 395.36 337.25 389.87 335.91 388.62 330.43 387.36 335.91 381.88 337.25" style="fill: rgb(199, 199, 199); transform-origin: 388.62px 337.255px;" id="el3cl9ne0y9ei" class="animable"></polygon><polygon points="114.28 321.65 119.78 322.67 121.02 328.47 122.25 322.67 127.75 321.64 122.27 320.3 121.02 314.82 119.76 320.3 114.28 321.65" style="fill: rgb(199, 199, 199); transform-origin: 121.015px 321.645px;" id="el12kg2ug9xh4a" class="animable"></polygon><polygon points="325.61 243.82 331.12 244.84 332.35 250.65 333.58 244.84 339.09 243.82 333.61 242.48 332.35 237 331.1 242.48 325.61 243.82" style="fill: rgb(199, 199, 199); transform-origin: 332.35px 243.825px;" id="elw4xwixi538" class="animable"></polygon><polygon points="434.24 303.07 437.32 303.64 438.01 306.88 438.7 303.64 441.77 303.07 438.71 302.32 438.01 299.25 437.31 302.32 434.24 303.07" style="fill: rgb(199, 199, 199); transform-origin: 438.005px 303.065px;" id="el6y4f6c71ph9" class="animable"></polygon><polygon points="200.6 426.57 203.68 427.14 204.36 430.38 205.05 427.14 208.13 426.57 205.06 425.82 204.36 422.75 203.66 425.82 200.6 426.57" style="fill: rgb(199, 199, 199); transform-origin: 204.365px 426.565px;" id="elo2y1xsg7doo" class="animable"></polygon><polygon points="426.71 156.97 429.79 157.54 430.48 160.79 431.16 157.54 434.24 156.97 431.18 156.22 430.48 153.16 429.77 156.22 426.71 156.97" style="fill: rgb(199, 199, 199); transform-origin: 430.475px 156.975px;" id="elsdo7o8dzdg7" class="animable"></polygon><polygon points="63.52 226.78 66.6 227.35 67.29 230.6 67.98 227.35 71.06 226.78 67.99 226.03 67.29 222.97 66.59 226.03 63.52 226.78" style="fill: rgb(199, 199, 199); transform-origin: 67.29px 226.785px;" id="elre2y3xbpo5n" class="animable"></polygon><polygon points="80.04 391.98 83.12 392.55 83.81 395.79 84.5 392.55 87.57 391.98 84.51 391.23 83.81 388.16 83.11 391.23 80.04 391.98" style="fill: rgb(199, 199, 199); transform-origin: 83.805px 391.975px;" id="eli4j9qlah9vq" class="animable"></polygon><polygon points="414.83 239.19 417.91 239.75 418.6 243 419.28 239.75 422.36 239.18 419.3 238.44 418.6 235.37 417.89 238.44 414.83 239.19" style="fill: rgb(199, 199, 199); transform-origin: 418.595px 239.185px;" id="el6gu4mqnsbe6" class="animable"></polygon><polygon points="172.92 83.46 176 84.03 176.69 87.27 177.38 84.03 180.46 83.45 177.39 82.7 176.69 79.64 175.99 82.7 172.92 83.46" style="fill: rgb(199, 199, 199); transform-origin: 176.69px 83.455px;" id="eljn6bj1c6jsg" class="animable"></polygon><polygon points="293.45 332.29 296.53 332.86 297.22 336.1 297.91 332.86 300.99 332.29 297.92 331.54 297.22 328.47 296.52 331.54 293.45 332.29" style="fill: rgb(199, 199, 199); transform-origin: 297.22px 332.285px;" id="elyllplgk1kp" class="animable"></polygon><path d="M193.31,433.59a.89.89,0,0,1,0,1.78A.89.89,0,0,1,193.31,433.59Z" style="fill: rgb(199, 199, 199); transform-origin: 193.31px 434.48px;" id="eld79ljan0jmh" class="animable"></path><path d="M352.52,266.2a.9.9,0,0,1,0,1.79A.9.9,0,0,1,352.52,266.2Z" style="fill: rgb(199, 199, 199); transform-origin: 352.52px 267.095px;" id="el30jcsupxb42" class="animable"></path><path d="M144,426.89a.9.9,0,0,1,0,1.79A.9.9,0,0,1,144,426.89Z" style="fill: rgb(199, 199, 199); transform-origin: 144px 427.785px;" id="elqgwdgyj3ih" class="animable"></path><path d="M395,277.89a.9.9,0,0,1,0,1.79A.9.9,0,0,1,395,277.89Z" style="fill: rgb(199, 199, 199); transform-origin: 395px 278.785px;" id="elwq1ulkqef2f" class="animable"></path><path d="M215.67,417.54a.63.63,0,0,1,0,1.26A.63.63,0,0,1,215.67,417.54Z" style="fill: rgb(199, 199, 199); transform-origin: 215.67px 418.17px;" id="eln0882400ur" class="animable"></path><path d="M89.59,89.71a.63.63,0,0,1,0,1.26A.63.63,0,0,1,89.59,89.71Z" style="fill: rgb(199, 199, 199); transform-origin: 89.59px 90.34px;" id="elq0rsw8zr1zb" class="animable"></path><path d="M333.09,292.64a.63.63,0,0,1,0,1.26A.63.63,0,0,1,333.09,292.64Z" style="fill: rgb(199, 199, 199); transform-origin: 333.09px 293.27px;" id="elmk3l0jhvp3p" class="animable"></path><path d="M311.69,281.16a1.72,1.72,0,0,1,0,3.43A1.72,1.72,0,0,1,311.69,281.16Z" style="fill: rgb(199, 199, 199); transform-origin: 311.69px 282.875px;" id="elacr6bv0o2u" class="animable"></path><polygon points="186.4 147.26 191.91 148.28 193.14 154.08 194.37 148.28 199.88 147.25 194.39 145.91 193.14 140.43 191.88 145.91 186.4 147.26" style="fill: rgb(199, 199, 199); transform-origin: 193.14px 147.255px;" id="elczjryzqyjeq" class="animable"></polygon><polygon points="245.11 58.08 248.19 58.65 248.88 61.9 249.57 58.65 252.65 58.08 249.58 57.33 248.88 54.27 248.18 57.33 245.11 58.08" style="fill: rgb(199, 199, 199); transform-origin: 248.88px 58.085px;" id="el68lscuhiz77" class="animable"></polygon><path d="M58.47,141.39a.9.9,0,0,1,0,1.79A.9.9,0,0,1,58.47,141.39Z" style="fill: rgb(199, 199, 199); transform-origin: 58.47px 142.285px;" id="elfb568tg5i3h" class="animable"></path><path d="M72.49,378.09a.89.89,0,0,1,0,1.78A.89.89,0,0,1,72.49,378.09Z" style="fill: rgb(199, 199, 199); transform-origin: 72.49px 378.98px;" id="elko411xykx0f" class="animable"></path><path d="M94,216.21A.89.89,0,0,1,94,218,.89.89,0,0,1,94,216.21Z" style="fill: rgb(199, 199, 199); transform-origin: 94px 217.105px;" id="el5jb3pd9kyyj" class="animable"></path><path d="M129.34,335.54a.63.63,0,0,1,0,1.26A.63.63,0,0,1,129.34,335.54Z" style="fill: rgb(199, 199, 199); transform-origin: 129.34px 336.17px;" id="elwybm5mso5g" class="animable"></path><path d="M262.52,416.47a.63.63,0,0,1,0,1.26A.63.63,0,0,1,262.52,416.47Z" style="fill: rgb(199, 199, 199); transform-origin: 262.52px 417.1px;" id="elentfnl2xdch" class="animable"></path><path d="M356.29,127.62a.63.63,0,0,1,0,1.26A.63.63,0,0,1,356.29,127.62Z" style="fill: rgb(199, 199, 199); transform-origin: 356.29px 128.25px;" id="el8qadjtztvqe" class="animable"></path><path d="M242.23,89a.63.63,0,0,1,0,1.26A.63.63,0,0,1,242.23,89Z" style="fill: rgb(199, 199, 199); transform-origin: 242.23px 89.63px;" id="elzh0c69jdqd" class="animable"></path><path d="M204.37,313.11a1.71,1.71,0,0,1,0,3.42A1.71,1.71,0,0,1,204.37,313.11Z" style="fill: rgb(199, 199, 199); transform-origin: 204.37px 314.82px;" id="elklv3v7dp4h" class="animable"></path><path d="M429.72,183.84a1.71,1.71,0,0,1,0,3.42A1.71,1.71,0,0,1,429.72,183.84Z" style="fill: rgb(199, 199, 199); transform-origin: 429.72px 185.55px;" id="elim872o9qk2" class="animable"></path><path d="M79.6,333.83a1.71,1.71,0,0,1,0,3.42A1.71,1.71,0,0,1,79.6,333.83Z" style="fill: rgb(199, 199, 199); transform-origin: 79.6px 335.54px;" id="el70qeghlya34" class="animable"></path><polygon points="184 174.82 187.08 175.39 187.77 178.64 188.45 175.39 191.53 174.82 188.47 174.07 187.77 171.01 187.06 174.07 184 174.82" style="fill: rgb(199, 199, 199); transform-origin: 187.765px 174.825px;" id="elv1wxkiuqedf" class="animable"></polygon><polygon points="288.73 423.25 291.81 423.82 292.5 427.07 293.18 423.82 296.26 423.25 293.2 422.5 292.5 419.44 291.8 422.5 288.73 423.25" style="fill: rgb(199, 199, 199); transform-origin: 292.495px 423.255px;" id="el70ynj9i3nz3" class="animable"></polygon><path d="M302.37,383.27a.89.89,0,0,1,0,1.78A.89.89,0,0,1,302.37,383.27Z" style="fill: rgb(199, 199, 199); transform-origin: 302.37px 384.16px;" id="el77tbjvdl6lk" class="animable"></path><path d="M337.15,359.53a.89.89,0,0,1,0,1.78A.89.89,0,0,1,337.15,359.53Z" style="fill: rgb(199, 199, 199); transform-origin: 337.15px 360.42px;" id="elhbikpexmwrs" class="animable"></path><polygon points="227.09 400.52 230.17 401.09 230.86 404.33 231.55 401.09 234.63 400.51 231.56 399.77 230.86 396.7 230.16 399.77 227.09 400.52" style="fill: rgb(199, 199, 199); transform-origin: 230.86px 400.515px;" id="elv99zkfb2wf" class="animable"></polygon><path d="M353.83,113.07a.9.9,0,0,1,0,1.79A.9.9,0,0,1,353.83,113.07Z" style="fill: rgb(199, 199, 199); transform-origin: 353.83px 113.965px;" id="elnlseyoffiz" class="animable"></path><path d="M375.3,362.34a.64.64,0,0,1,0,1.27A.64.64,0,0,1,375.3,362.34Z" style="fill: rgb(199, 199, 199); transform-origin: 375.3px 362.975px;" id="elmyiv4hhadwd" class="animable"></path><polygon points="106.65 255 109.73 255.57 110.42 258.82 111.1 255.57 114.18 255 111.12 254.25 110.42 251.19 109.72 254.25 106.65 255" style="fill: rgb(199, 199, 199); transform-origin: 110.415px 255.005px;" id="elv6n9rv30ffq" class="animable"></polygon><path d="M71.06,304.12a.89.89,0,0,1,0,1.78A.89.89,0,0,1,71.06,304.12Z" style="fill: rgb(199, 199, 199); transform-origin: 71.06px 305.01px;" id="el3tn62rrej0n" class="animable"></path><path d="M194.18,238.39a.89.89,0,0,1,0,1.78A.89.89,0,0,1,194.18,238.39Z" style="fill: rgb(199, 199, 199); transform-origin: 194.18px 239.28px;" id="elcrjw29nq88h" class="animable"></path><path d="M89.59,148.22a.63.63,0,0,1,0,1.26A.63.63,0,0,1,89.59,148.22Z" style="fill: rgb(199, 199, 199); transform-origin: 89.59px 148.85px;" id="elwf8h412zb4i" class="animable"></path><path d="M81.51,142.41a1.72,1.72,0,0,1,0,3.43A1.72,1.72,0,0,1,81.51,142.41Z" style="fill: rgb(199, 199, 199); transform-origin: 81.51px 144.125px;" id="elx52wffc62s" class="animable"></path><path d="M372.9,222a1.71,1.71,0,0,1,0,3.42A1.71,1.71,0,0,1,372.9,222Z" style="fill: rgb(199, 199, 199); transform-origin: 372.9px 223.71px;" id="eldqzbev7lwpl" class="animable"></path></g><defs>     <filter id="active" height="200%">         <feMorphology in="SourceAlpha" result="DILATED" operator="dilate" radius="2"></feMorphology>                <feFlood flood-color="#32DFEC" flood-opacity="1" result="PINK"></feFlood>        <feComposite in="PINK" in2="DILATED" operator="in" result="OUTLINE"></feComposite>        <feMerge>            <feMergeNode in="OUTLINE"></feMergeNode>            <feMergeNode in="SourceGraphic"></feMergeNode>        </feMerge>    </filter>    <filter id="hover" height="200%">        <feMorphology in="SourceAlpha" result="DILATED" operator="dilate" radius="2"></feMorphology>                <feFlood flood-color="#ff0000" flood-opacity="0.5" result="PINK"></feFlood>        <feComposite in="PINK" in2="DILATED" operator="in" result="OUTLINE"></feComposite>        <feMerge>            <feMergeNode in="OUTLINE"></feMergeNode>            <feMergeNode in="SourceGraphic"></feMergeNode>        </feMerge>            <feColorMatrix type="matrix" values="0   0   0   0   0                0   1   0   0   0                0   0   0   0   0                0   0   0   1   0 "></feColorMatrix>    </filter></defs></svg>